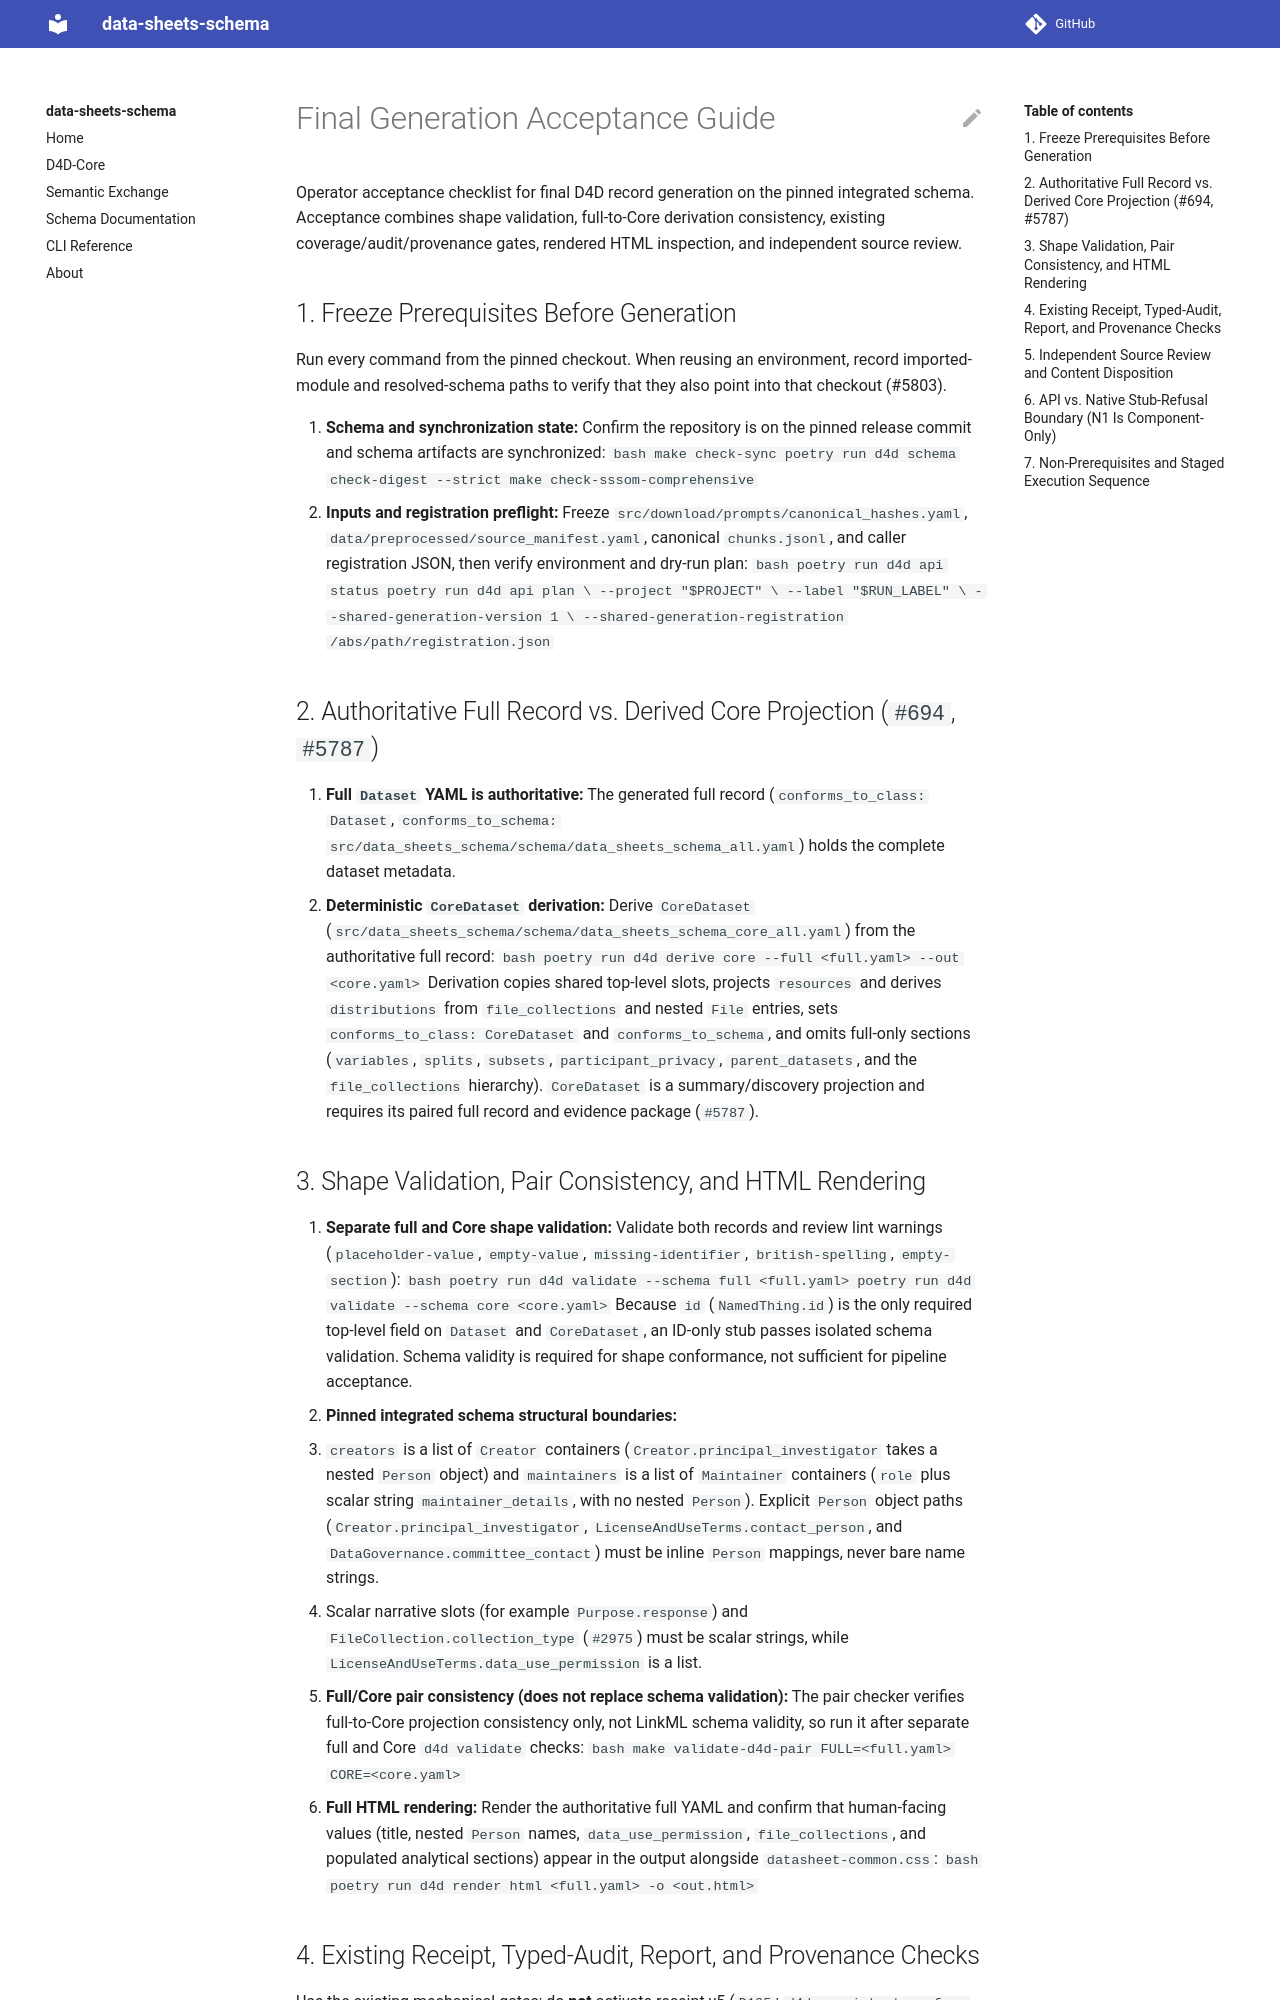

repository: bridge2ai/data-sheets-schema · page: final-generation-acceptance/index.html · generator: mkdocs

# Final Generation Acceptance Guide

Operator acceptance checklist for final D4D record generation on the pinned integrated schema. Acceptance combines shape validation, full-to-Core derivation consistency, existing coverage/audit/provenance gates, rendered HTML inspection, and independent source review.

## 1. Freeze Prerequisites Before Generation

Run every command from the pinned checkout. When reusing an environment, record imported-module and resolved-schema paths to verify that they also point into that checkout (#5803).


1. **Schema and synchronization state:** Confirm the repository is on the pinned release commit and schema artifacts are synchronized:
   ```bash
   make check-sync
   poetry run d4d schema check-digest --strict
   make check-sssom-comprehensive
   ```
2. **Inputs and registration preflight:** Freeze `src/download/prompts/canonical_hashes.yaml`, `data/preprocessed/source_manifest.yaml`, canonical `chunks.jsonl`, and caller registration JSON, then verify environment and dry-run plan:
   ```bash
   poetry run d4d api status
   poetry run d4d api plan \
     --project "$PROJECT" \
     --label "$RUN_LABEL" \
     --shared-generation-version 1 \
     --shared-generation-registration /abs/path/registration.json
   ```

## 2. Authoritative Full Record vs. Derived Core Projection (`#694`, `#5787`)

1. **Full `Dataset` YAML is authoritative:** The generated full record (`conforms_to_class: Dataset`, `conforms_to_schema: src/data_sheets_schema/schema/data_sheets_schema_all.yaml`) holds the complete dataset metadata.
2. **Deterministic `CoreDataset` derivation:** Derive `CoreDataset` (`src/data_sheets_schema/schema/data_sheets_schema_core_all.yaml`) from the authoritative full record:
   ```bash
   poetry run d4d derive core --full <full.yaml> --out <core.yaml>
   ```
   Derivation copies shared top-level slots, projects `resources` and derives `distributions` from `file_collections` and nested `File` entries, sets `conforms_to_class: CoreDataset` and `conforms_to_schema`, and omits full-only sections (`variables`, `splits`, `subsets`, `participant_privacy`, `parent_datasets`, and the `file_collections` hierarchy). `CoreDataset` is a summary/discovery projection and requires its paired full record and evidence package (`#5787`).

## 3. Shape Validation, Pair Consistency, and HTML Rendering

1. **Separate full and Core shape validation:** Validate both records and review lint warnings (`placeholder-value`, `empty-value`, `missing-identifier`, `british-spelling`, `empty-section`):
   ```bash
   poetry run d4d validate --schema full <full.yaml>
   poetry run d4d validate --schema core <core.yaml>
   ```
   Because `id` (`NamedThing.id`) is the only required top-level field on `Dataset` and `CoreDataset`, an ID-only stub passes isolated schema validation. Schema validity is required for shape conformance, not sufficient for pipeline acceptance.
2. **Pinned integrated schema structural boundaries:**
   - `creators` is a list of `Creator` containers (`Creator.principal_investigator` takes a nested `Person` object) and `maintainers` is a list of `Maintainer` containers (`role` plus scalar string `maintainer_details`, with no nested `Person`). Explicit `Person` object paths (`Creator.principal_investigator`, `LicenseAndUseTerms.contact_person`, and `DataGovernance.committee_contact`) must be inline `Person` mappings, never bare name strings.
   - Scalar narrative slots (for example `Purpose.response`) and `FileCollection.collection_type` (`#2975`) must be scalar strings, while `LicenseAndUseTerms.data_use_permission` is a list.
3. **Full/Core pair consistency (does not replace schema validation):** The pair checker verifies full-to-Core projection consistency only, not LinkML schema validity, so run it after separate full and Core `d4d validate` checks:
   ```bash
   make validate-d4d-pair FULL=<full.yaml> CORE=<core.yaml>
   ```
4. **Full HTML rendering:** Render the authoritative full YAML and confirm that human-facing values (title, nested `Person` names, `data_use_permission`, `file_collections`, and populated analytical sections) appear in the output alongside `datasheet-common.css`:
   ```bash
   poetry run d4d render html <full.yaml> -o <out.html>
   ```
